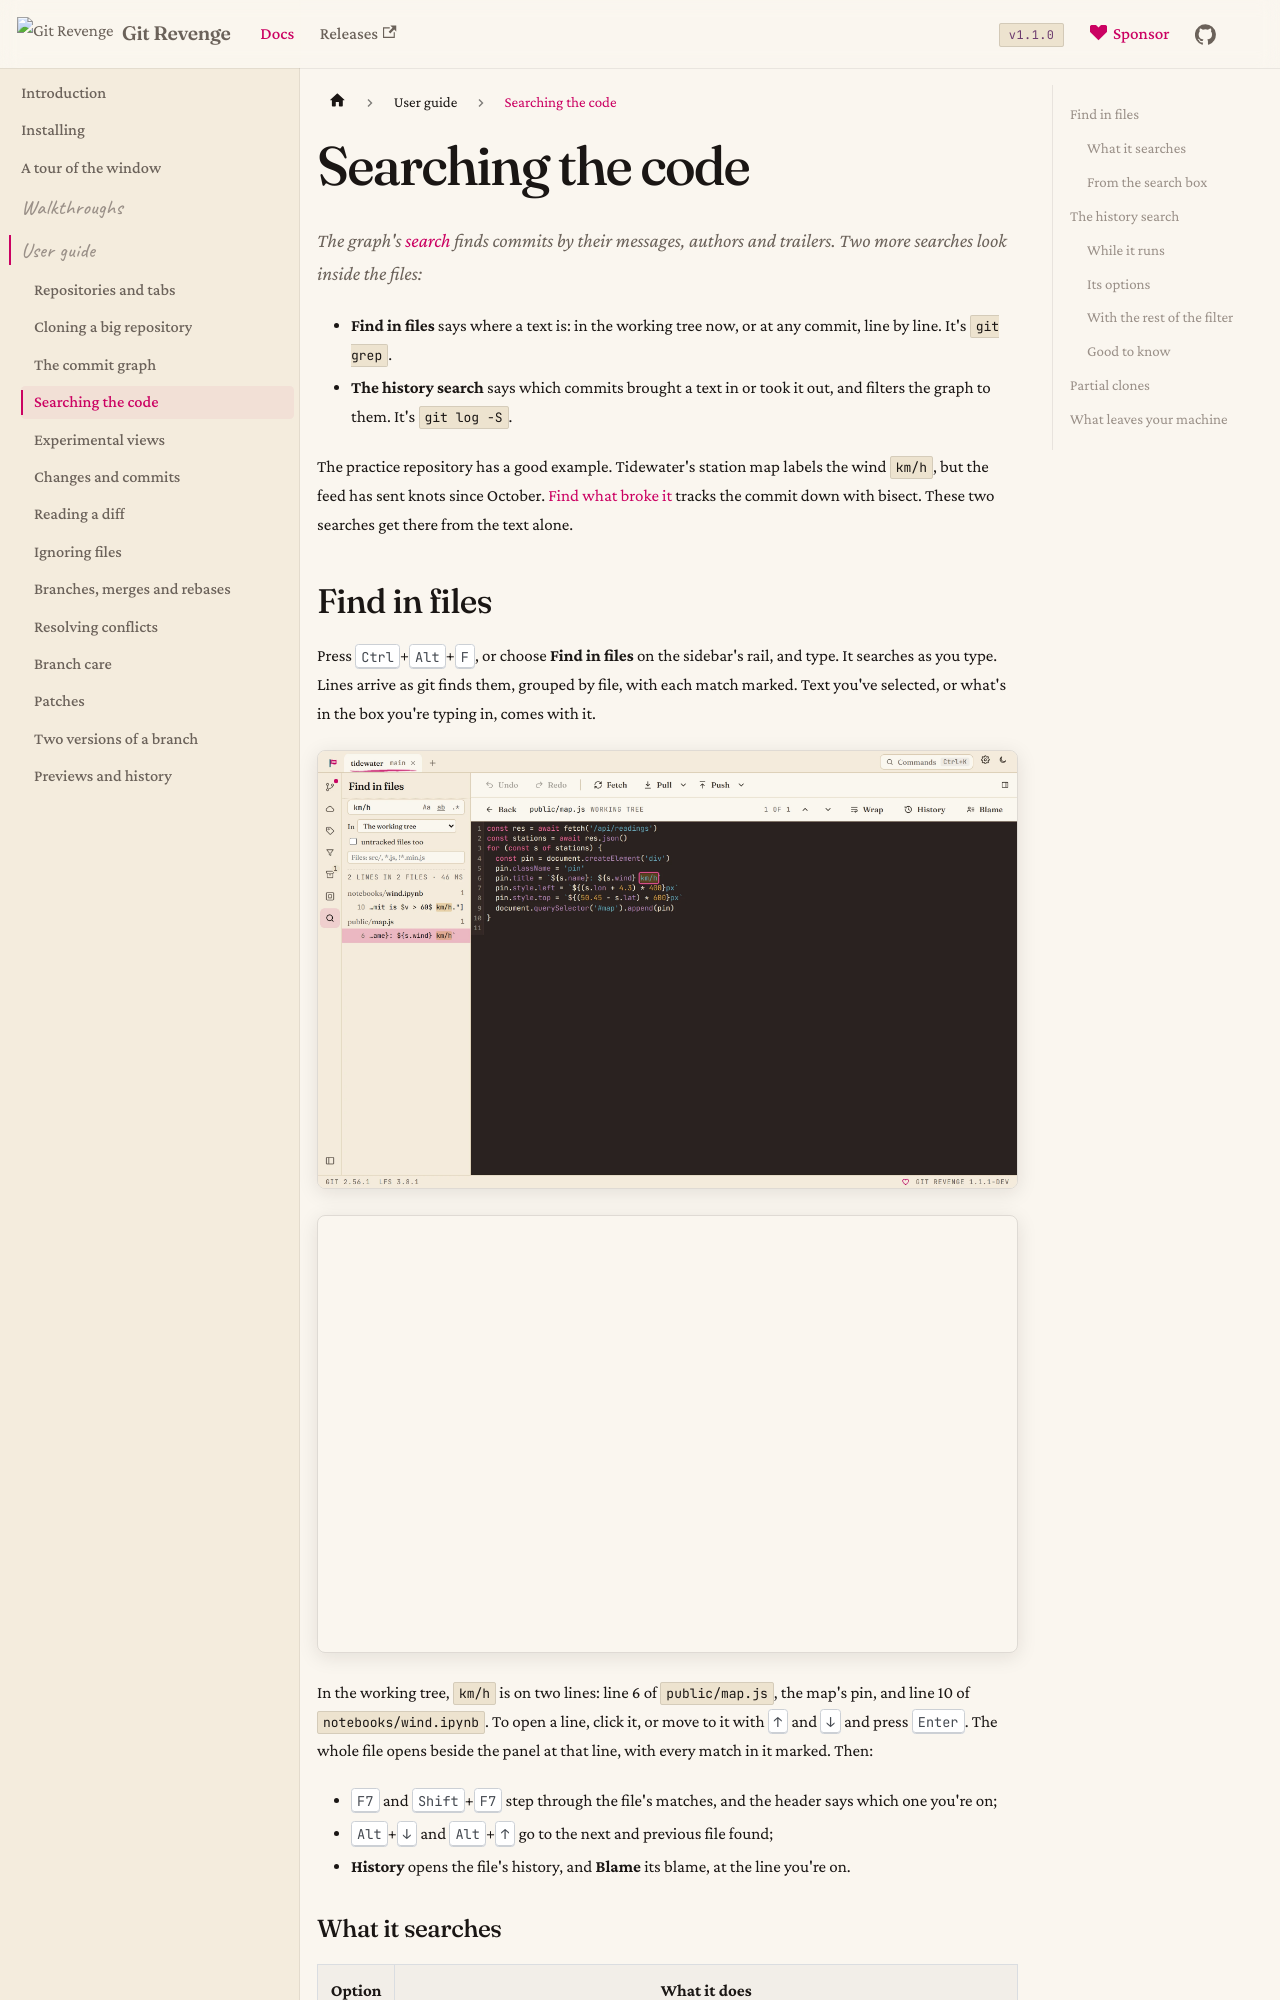

repository: Git-Revenge/GitRevenge · page: docs/guide/searching-code.html · generator: docusaurus

# Searching the code

The graph's [search](graph.md#searching) finds commits by their messages, authors and trailers. Two more searches look inside the files:

- **Find in files** says where a text is: in the working tree now, or at any commit, line by line. It's `git grep`.
- **The history search** says which commits brought a text in or took it out, and filters the graph to them. It's `git log -S`.

The practice repository has a good example. Tidewater's station map labels the wind `km/h`, but the feed has sent knots since October. [Find what broke it](../walkthroughs/find-what-broke.md) tracks the commit down with bisect. These two searches get there from the text alone.

## Find in files

Press <kbd>Ctrl</kbd>+<kbd>Alt</kbd>+<kbd>F</kbd>, or choose **Find in files** on the sidebar's rail, and type. It searches as you type. Lines arrive as git finds them, grouped by file, with each match marked. Text you've selected, or what's in the box you're typing in, comes with it.

![Find in files: km/h found on two lines, and public/map.js open at line 6 with the match marked](../img/find-in-files-light.webp#gh-light-mode-only)
![Find in files: km/h found on two lines, and public/map.js open at line 6 with the match marked](../img/find-in-files-dark.webp#gh-dark-mode-only)

In the working tree, `km/h` is on two lines: line 6 of `public/map.js`, the map's pin, and line 10 of `notebooks/wind.ipynb`. To open a line, click it, or move to it with <kbd>↑</kbd> and <kbd>↓</kbd> and press <kbd>Enter</kbd>. The whole file opens beside the panel at that line, with every match in it marked. Then:

- <kbd>F7</kbd> and <kbd>Shift</kbd>+<kbd>F7</kbd> step through the file's matches, and the header says which one you're on;
- <kbd>Alt</kbd>+<kbd>↓</kbd> and <kbd>Alt</kbd>+<kbd>↑</kbd> go to the next and previous file found;
- **History** opens the file's history, and **Blame** its blame, at the line you're on.
